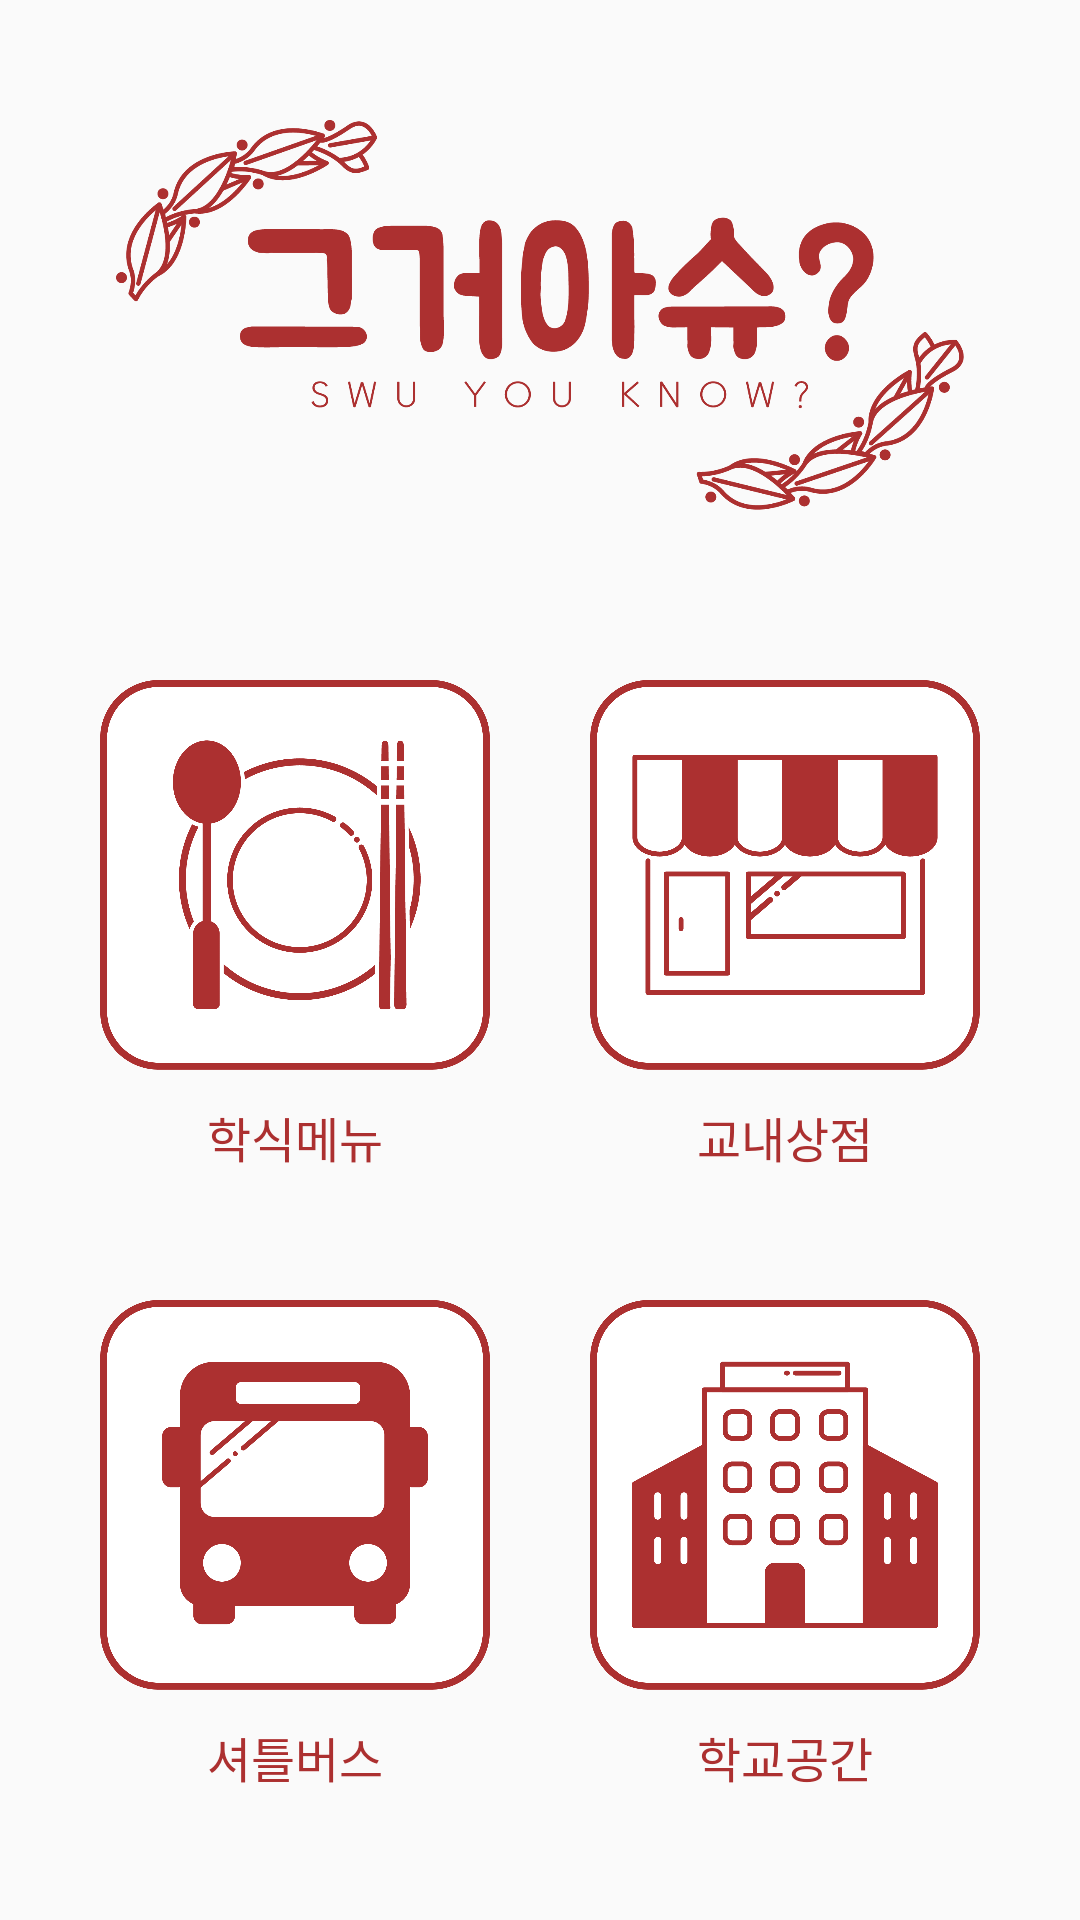

The Android layout XML behind this screen, and the referenced resources:
<!-- AndroidManifest.xml: application theme Theme.GuruApp_1 -->
<!-- res/layout/activity_main.xml -->
<?xml version="1.0" encoding="utf-8"?>
<androidx.constraintlayout.widget.ConstraintLayout xmlns:android="http://schemas.android.com/apk/res/android"
    xmlns:app="http://schemas.android.com/apk/res-auto"
    xmlns:tools="http://schemas.android.com/tools"
    android:layout_width="match_parent"
    android:layout_height="match_parent"
    tools:context=".MainActivity">

    
    <ImageButton
        android:id="@+id/swu_spaces"
        android:layout_width="130dp"
        android:layout_height="130dp"
        android:background="#00ffffff"
        android:scaleType="fitStart"
        app:layout_constraintBottom_toBottomOf="parent"
        app:layout_constraintEnd_toEndOf="parent"
        app:layout_constraintStart_toEndOf="@+id/swu_schoolbus"
        app:layout_constraintTop_toBottomOf="@id/swu_store"
        app:srcCompat="@drawable/logo_spaces" />

    <ImageButton
        android:id="@+id/swu_cafeteria"
        android:layout_width="130dp"
        android:layout_height="130dp"
        android:layout_marginTop="150dp"
        android:background="#00ffffff"
        android:scaleType="fitStart"
        app:layout_constraintBottom_toTopOf="@+id/swu_schoolbus"
        app:layout_constraintEnd_toStartOf="@+id/swu_store"
        app:layout_constraintStart_toStartOf="parent"
        app:layout_constraintTop_toTopOf="parent"
        app:srcCompat="@drawable/logo_cafeteria" />

    <ImageButton
        android:id="@+id/swu_schoolbus"
        android:layout_width="130dp"
        android:layout_height="130dp"
        android:background="#00ffffff"
        android:scaleType="fitStart"
        app:layout_constraintBottom_toBottomOf="parent"
        app:layout_constraintEnd_toStartOf="@+id/swu_spaces"
        app:layout_constraintStart_toStartOf="parent"
        app:layout_constraintTop_toBottomOf="@+id/swu_cafeteria"
        app:srcCompat="@drawable/logo_schoolbus" />

    <ImageButton
        android:id="@+id/swu_store"
        android:layout_width="130dp"
        android:layout_height="130dp"
        android:layout_marginTop="150dp"
        android:background="#00ffffff"
        android:scaleType="fitStart"
        app:layout_constraintBottom_toTopOf="@+id/swu_spaces"
        app:layout_constraintEnd_toEndOf="parent"
        app:layout_constraintHorizontal_bias="0.5"
        app:layout_constraintStart_toEndOf="@+id/swu_cafeteria"
        app:layout_constraintTop_toTopOf="parent"
        app:layout_constraintVertical_bias="0.0"
        app:srcCompat="@drawable/logo_store" />

    <ImageView
        android:id="@+id/titleLogo"
        android:layout_width="wrap_content"
        android:layout_height="130dp"
        android:layout_marginTop="40dp"
        app:layout_constraintEnd_toEndOf="parent"
        app:layout_constraintStart_toStartOf="parent"
        app:layout_constraintTop_toTopOf="parent"
        app:srcCompat="@drawable/title_logo" />

    <TextView
        android:id="@+id/textView_cafeteria"
        android:layout_width="wrap_content"
        android:layout_height="wrap_content"
        android:fontFamily="@font/cafe24surround"
        android:text="학식메뉴"
        android:textColor="@color/main_red"
        android:textSize="16sp"
        app:layout_constraintBottom_toTopOf="@+id/swu_schoolbus"
        app:layout_constraintEnd_toStartOf="@+id/swu_store"
        app:layout_constraintHorizontal_bias="0.5"
        app:layout_constraintStart_toStartOf="parent"
        app:layout_constraintTop_toBottomOf="@+id/swu_cafeteria"
        app:layout_constraintVertical_bias="0.2" />

    <TextView
        android:id="@+id/textView_store"
        android:layout_width="wrap_content"
        android:layout_height="wrap_content"
        android:fontFamily="@font/cafe24surround"
        android:text="교내상점"
        android:textColor="@color/main_red"
        android:textSize="16sp"
        app:layout_constraintBottom_toTopOf="@+id/swu_spaces"
        app:layout_constraintEnd_toEndOf="parent"
        app:layout_constraintHorizontal_bias="0.5"
        app:layout_constraintStart_toEndOf="@+id/swu_cafeteria"
        app:layout_constraintTop_toBottomOf="@+id/swu_store"
        app:layout_constraintVertical_bias="0.2" />

    <TextView
        android:id="@+id/textView_bus"
        android:layout_width="wrap_content"
        android:layout_height="wrap_content"
        android:fontFamily="@font/cafe24surround"
        android:text="셔틀버스"
        android:textColor="@color/main_red"
        android:textSize="16sp"
        app:layout_constraintBottom_toBottomOf="parent"
        app:layout_constraintEnd_toStartOf="@+id/swu_spaces"
        app:layout_constraintHorizontal_bias="0.5"
        app:layout_constraintStart_toStartOf="parent"
        app:layout_constraintTop_toBottomOf="@+id/swu_schoolbus"
        app:layout_constraintVertical_bias="0.2" />

    <TextView
        android:id="@+id/textView_space"
        android:layout_width="wrap_content"
        android:layout_height="wrap_content"
        android:fontFamily="@font/cafe24surround"
        android:text="학교공간"
        android:textColor="@color/main_red"
        android:textSize="16sp"
        app:layout_constraintBottom_toBottomOf="parent"
        app:layout_constraintEnd_toEndOf="parent"
        app:layout_constraintHorizontal_bias="0.5"
        app:layout_constraintStart_toEndOf="@+id/swu_schoolbus"
        app:layout_constraintTop_toBottomOf="@+id/swu_spaces"
        app:layout_constraintVertical_bias="0.2"
        tools:layout_constraintHorizontal_bias="0.5" />

</androidx.constraintlayout.widget.ConstraintLayout>
<!-- resources referenced by this layout -->
<resources>
  <color name="main_red">#AC3030</color>
  <!-- drawable logo_cafeteria: png bitmap (drawable, 64127 bytes) -->
  <!-- drawable logo_schoolbus: png bitmap (drawable, 43767 bytes) -->
  <!-- drawable logo_spaces: png bitmap (drawable, 47407 bytes) -->
  <!-- drawable logo_store: png bitmap (drawable, 38615 bytes) -->
  <!-- drawable title_logo: png bitmap (drawable, 74742 bytes) -->
  <style name="Theme.GuruApp_1" parent="Theme.AppCompat.Light.DarkActionBar">
          
          <item name="colorPrimary">@color/main_red</item>
          <item name="colorPrimaryVariant">@color/main_red_dark</item>
          <item name="colorOnPrimary">@color/white</item>
  
          
          <item name="android:statusBarColor" tools:targetApi="l">?attr/colorPrimaryVariant</item>
          
      </style>
  <color name="main_red_dark">#792222</color>
  <color name="white">#FFFFFFFF</color>
</resources>
